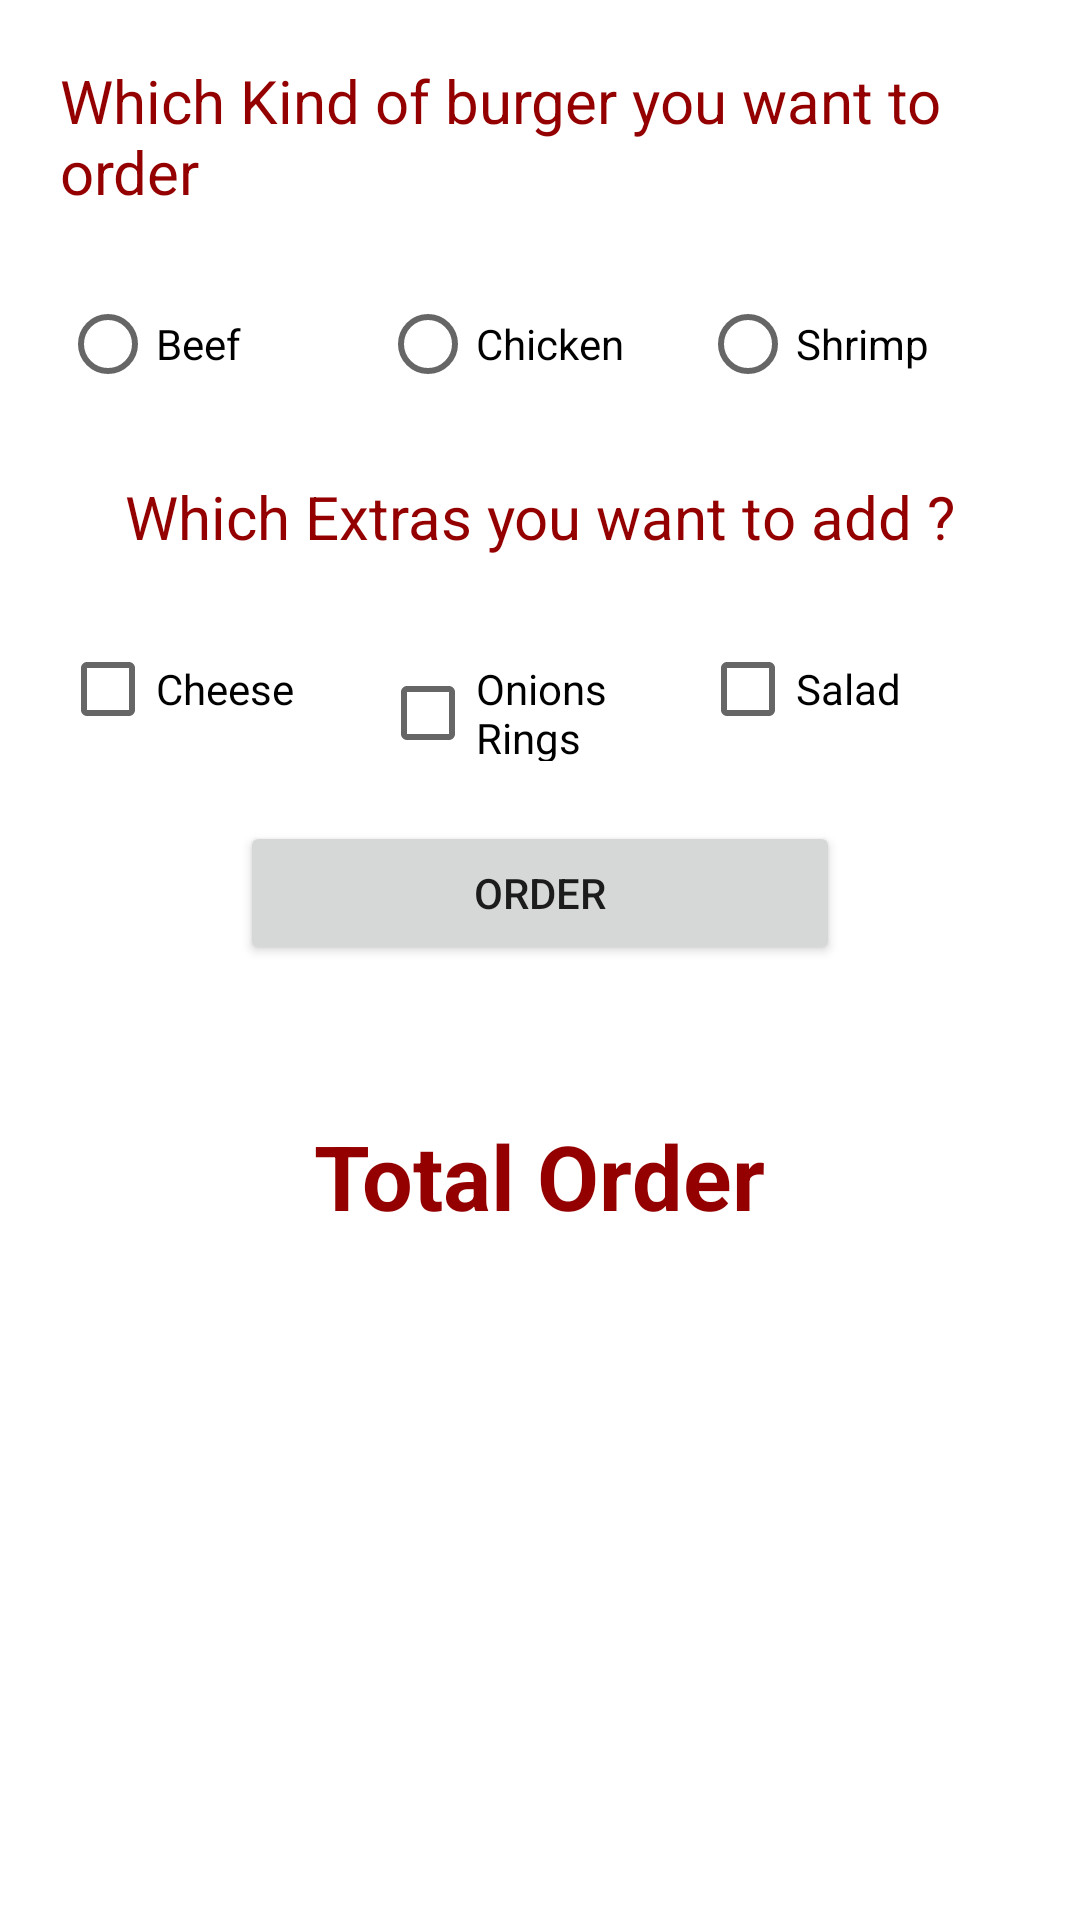

The Android layout XML behind this screen, and the referenced resources:
<!-- AndroidManifest.xml: application theme Theme.KotlinAcademyClass2 -->
<!-- res/layout/activity_restaurant.xml -->
<?xml version="1.0" encoding="utf-8"?>
<LinearLayout xmlns:android="http://schemas.android.com/apk/res/android"
    xmlns:tools="http://schemas.android.com/tools"
    android:layout_width="match_parent"
    android:layout_height="match_parent"
    android:orientation="vertical"
    android:padding="20dp"
    tools:context=".restaurantapp.RestaurantActivity">

    <TextView
        android:layout_width="wrap_content"
        android:layout_height="wrap_content"
        android:layout_gravity="center"
        android:text="@string/which_kind_of_burger_you_want_to_order"
        android:textColor="@color/Red"
        android:textSize="20sp" />

    <RadioGroup
        android:id="@+id/rgMeals"
        android:layout_width="match_parent"
        android:layout_height="wrap_content"
        android:layout_marginTop="20dp"
        android:orientation="horizontal">

        <RadioButton
            android:id="@+id/rbBeef"
            android:layout_width="0dp"
            android:layout_height="wrap_content"
            android:layout_weight="1"
            android:text="@string/beef" />

        <RadioButton
            android:id="@+id/rbChicken"
            android:layout_width="0dp"
            android:layout_height="wrap_content"
            android:layout_weight="1"
            android:text="@string/chicken" />

        <RadioButton
            android:id="@+id/rbShrimp"
            android:layout_width="0dp"
            android:layout_height="wrap_content"
            android:layout_weight="1"
            android:text="@string/shrimp" />
    </RadioGroup>

    <TextView
        android:layout_width="wrap_content"
        android:layout_height="wrap_content"
        android:layout_gravity="center"
        android:layout_marginTop="20dp"
        android:text="@string/which_extras_you_want_to_add"
        android:textColor="@color/Red"
        android:textSize="20sp" />

    <LinearLayout
        android:layout_width="match_parent"
        android:layout_height="wrap_content"
        android:layout_marginTop="20dp"
        android:orientation="horizontal">

        <CheckBox
            android:id="@+id/cbCheese"
            android:layout_width="0dp"
            android:layout_height="wrap_content"
            android:layout_weight="1"
            android:text="@string/cheese" />

        <CheckBox
            android:id="@+id/cbOnionsRings"
            android:layout_width="0dp"
            android:layout_height="wrap_content"
            android:layout_weight="1"
            android:text="@string/onions_rings" />

        <CheckBox
            android:id="@+id/cbSalad"
            android:layout_width="0dp"
            android:layout_height="wrap_content"
            android:layout_weight="1"
            android:text="@string/salad" />

    </LinearLayout>

    <Button
        android:id="@+id/btnOrder"
        android:layout_width="200dp"
        android:layout_height="wrap_content"
        android:layout_gravity="center"
        android:layout_marginTop="20dp"
        android:text="@string/order" />

    <TextView
        android:id="@+id/txTotalOrder"
        android:layout_width="wrap_content"
        android:layout_height="wrap_content"
        android:layout_gravity="center"
        android:layout_marginTop="50dp"
        android:text="@string/total_order"
        android:textColor="@color/Red"
        android:textSize="30sp"
        android:textStyle="bold" />

</LinearLayout>
<!-- resources referenced by this layout -->
<resources>
  <color name="Red">#940000</color>
  <string name="beef">Beef</string>
  <string name="cheese">Cheese</string>
  <string name="chicken">Chicken</string>
  <string name="onions_rings">Onions Rings</string>
  <string name="order">Order</string>
  <string name="salad">Salad</string>
  <string name="shrimp">Shrimp</string>
  <string name="total_order">Total Order</string>
  <string name="which_extras_you_want_to_add">Which Extras you want to add ?</string>
  <string name="which_kind_of_burger_you_want_to_order">Which Kind of burger you want to order</string>
  <style name="Theme.KotlinAcademyClass2" parent="Theme.MaterialComponents.DayNight.DarkActionBar">
          
          <item name="colorPrimary">@color/purple_500</item>
          <item name="colorPrimaryVariant">@color/purple_700</item>
          <item name="colorOnPrimary">@color/white</item>
          
          <item name="colorSecondary">@color/teal_200</item>
          <item name="colorSecondaryVariant">@color/teal_700</item>
          <item name="colorOnSecondary">@color/black</item>
          
          <item name="android:statusBarColor" tools:targetApi="l">?attr/colorPrimaryVariant</item>
          
      </style>
  <color name="purple_500">#FF6200EE</color>
  <color name="purple_700">#FF3700B3</color>
  <color name="white">#FFFFFFFF</color>
  <color name="teal_200">#FF03DAC5</color>
  <color name="teal_700">#FF018786</color>
  <color name="black">#FF000000</color>
</resources>
